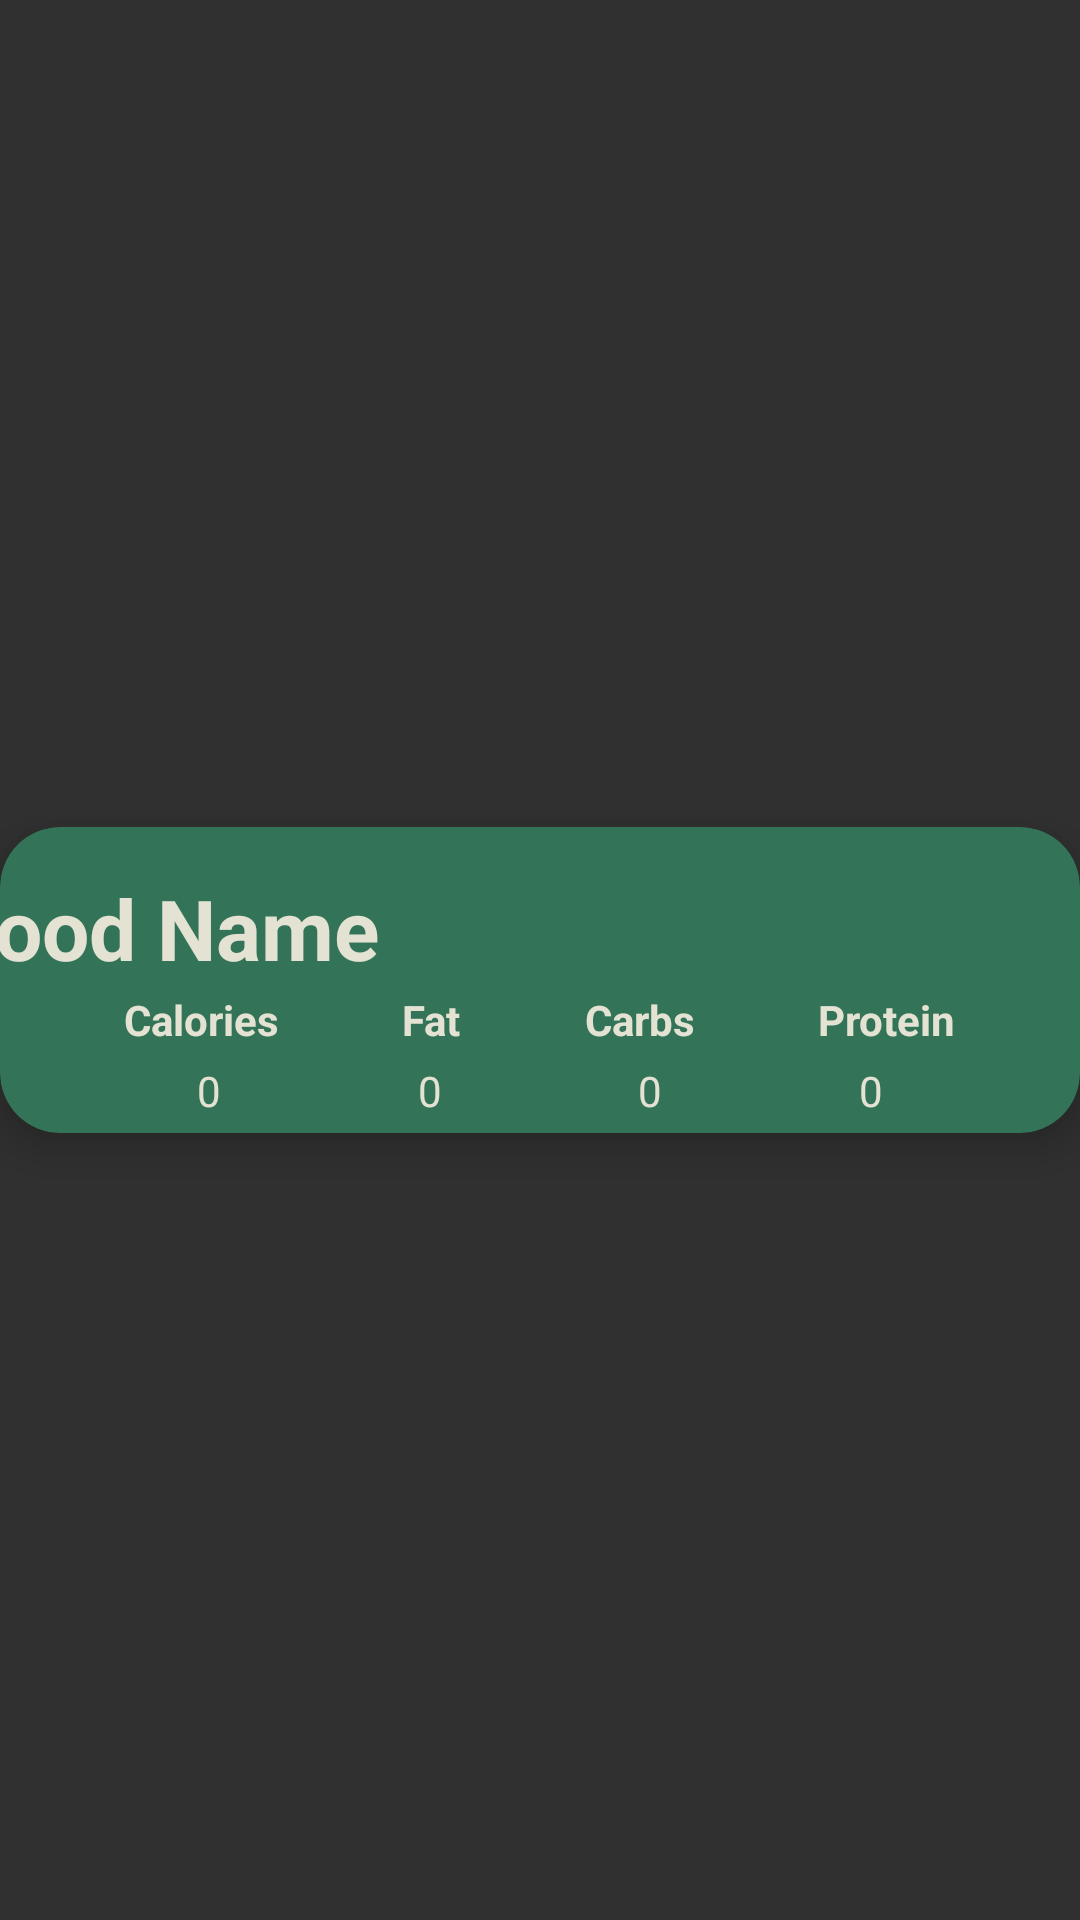

Android layout source for this screen:
<!-- AndroidManifest.xml: application theme Theme.AppCompat.NoActionBar -->
<!-- res/layout/recycler_view_row.xml -->
<?xml version="1.0" encoding="utf-8"?>
<androidx.constraintlayout.widget.ConstraintLayout xmlns:android="http://schemas.android.com/apk/res/android"
    xmlns:app="http://schemas.android.com/apk/res-auto"
    xmlns:tools="http://schemas.android.com/tools"
    android:layout_width="match_parent"
    android:layout_height="wrap_content"
    android:paddingTop="40px">

    <androidx.cardview.widget.CardView
        android:id="@+id/cardViewLayout"
        android:layout_width="match_parent"
        android:layout_height="wrap_content"
        app:cardBackgroundColor="#337357"
        app:cardCornerRadius="20dp"
        app:cardElevation="8dp"
        app:layout_constraintBottom_toBottomOf="parent"
        app:layout_constraintEnd_toEndOf="parent"
        app:layout_constraintStart_toStartOf="parent"
        app:layout_constraintTop_toTopOf="parent">

        <androidx.constraintlayout.widget.ConstraintLayout
            android:layout_width="match_parent"
            android:layout_height="102dp">

            <TextView
                android:id="@+id/recyclerViewFoodName"
                android:layout_width="391dp"
                android:layout_height="35dp"
                android:text="Food Name"
                android:textColor="#E4E3D3"
                android:textSize="28sp"
                android:textStyle="bold"
                app:layout_constraintBottom_toBottomOf="parent"
                app:layout_constraintEnd_toEndOf="parent"
                app:layout_constraintHorizontal_bias="0.551"
                app:layout_constraintStart_toStartOf="parent"
                app:layout_constraintTop_toTopOf="parent"
                app:layout_constraintVertical_bias="0.225" />

            <TextView
                android:id="@+id/recyclerViewCalories"
                android:layout_width="wrap_content"
                android:layout_height="wrap_content"
                android:text="Calories"
                android:textColor="#E4E3D3"
                android:textStyle="bold"
                app:layout_constraintBottom_toTopOf="@+id/recyclerViewCaloriesNum"
                app:layout_constraintEnd_toStartOf="@+id/recyclerViewFat"
                app:layout_constraintStart_toStartOf="parent"
                app:layout_constraintTop_toBottomOf="@+id/recyclerViewFoodName" />

            <TextView
                android:id="@+id/recyclerViewFat"
                android:layout_width="wrap_content"
                android:layout_height="wrap_content"
                android:text="Fat"
                android:textColor="#E4E3D3"
                android:textStyle="bold"
                app:layout_constraintBottom_toBottomOf="parent"
                app:layout_constraintEnd_toStartOf="@+id/recyclerViewCarbs"
                app:layout_constraintStart_toEndOf="@+id/recyclerViewCalories"
                app:layout_constraintTop_toBottomOf="@+id/recyclerViewFoodName"
                app:layout_constraintVertical_bias="0.138" />

            <TextView
                android:id="@+id/recyclerViewCarbs"
                android:layout_width="wrap_content"
                android:layout_height="wrap_content"
                android:text="Carbs"
                android:textColor="#E4E3D3"
                android:textStyle="bold"
                app:layout_constraintBottom_toBottomOf="parent"
                app:layout_constraintEnd_toStartOf="@+id/recyclerViewProtein"
                app:layout_constraintStart_toEndOf="@+id/recyclerViewFat"
                app:layout_constraintTop_toBottomOf="@+id/recyclerViewFoodName"
                app:layout_constraintVertical_bias="0.138" />

            <TextView
                android:id="@+id/recyclerViewProtein"
                android:layout_width="wrap_content"
                android:layout_height="wrap_content"
                android:text="Protein"
                android:textColor="#E4E3D3"
                android:textStyle="bold"
                app:layout_constraintBottom_toTopOf="@+id/recyclerViewProteinNum"
                app:layout_constraintEnd_toEndOf="parent"
                app:layout_constraintStart_toEndOf="@+id/recyclerViewCarbs"
                app:layout_constraintTop_toBottomOf="@+id/recyclerViewFoodName"
                app:layout_constraintVertical_bias="0.454" />

            <TextView
                android:id="@+id/recyclerViewCaloriesNum"
                android:layout_width="wrap_content"
                android:layout_height="wrap_content"
                android:text="0"
                android:textColor="#E4E3D3"
                app:layout_constraintBottom_toBottomOf="parent"
                app:layout_constraintEnd_toStartOf="@+id/recyclerViewFatNum"
                app:layout_constraintHorizontal_bias="0.313"
                app:layout_constraintStart_toStartOf="parent"
                app:layout_constraintTop_toBottomOf="@+id/recyclerViewCalories" />

            <TextView
                android:id="@+id/recyclerViewFatNum"
                android:layout_width="wrap_content"
                android:layout_height="wrap_content"
                android:text="0"
                android:textColor="#E4E3D3"
                app:layout_constraintBottom_toBottomOf="parent"
                app:layout_constraintEnd_toStartOf="@+id/recyclerViewCarbsNum"
                app:layout_constraintStart_toEndOf="@+id/recyclerViewCaloriesNum"
                app:layout_constraintTop_toBottomOf="@+id/recyclerViewFat" />

            <TextView
                android:id="@+id/recyclerViewCarbsNum"
                android:layout_width="wrap_content"
                android:layout_height="wrap_content"
                android:text="0"
                android:textColor="#E4E3D3"
                app:layout_constraintBottom_toBottomOf="parent"
                app:layout_constraintEnd_toStartOf="@+id/recyclerViewProteinNum"
                app:layout_constraintStart_toEndOf="@+id/recyclerViewFatNum"
                app:layout_constraintTop_toBottomOf="@+id/recyclerViewCarbs" />

            <TextView
                android:id="@+id/recyclerViewProteinNum"
                android:layout_width="wrap_content"
                android:layout_height="wrap_content"
                android:text="0"
                android:textColor="#E4E3D3"
                app:layout_constraintBottom_toBottomOf="parent"
                app:layout_constraintEnd_toEndOf="parent"
                app:layout_constraintStart_toEndOf="@+id/recyclerViewCarbsNum"
                app:layout_constraintTop_toBottomOf="@+id/recyclerViewProtein" />

            <TextView
                android:id="@+id/recyclerViewId"
                android:layout_width="1dp"
                android:layout_height="1dp"
                android:layout_marginStart="124dp"
                android:layout_marginLeft="124dp"
                android:layout_marginTop="62dp"
                android:layout_marginEnd="286dp"
                android:layout_marginRight="286dp"
                android:layout_marginBottom="39dp"
                android:text="TextView"
                android:textColor="#337357"
                app:layout_constraintBottom_toBottomOf="parent"
                app:layout_constraintEnd_toEndOf="parent"
                app:layout_constraintStart_toStartOf="parent"
                app:layout_constraintTop_toTopOf="parent" />

        </androidx.constraintlayout.widget.ConstraintLayout>
    </androidx.cardview.widget.CardView>
</androidx.constraintlayout.widget.ConstraintLayout>
<!-- resources referenced by this layout -->
<resources>

</resources>
